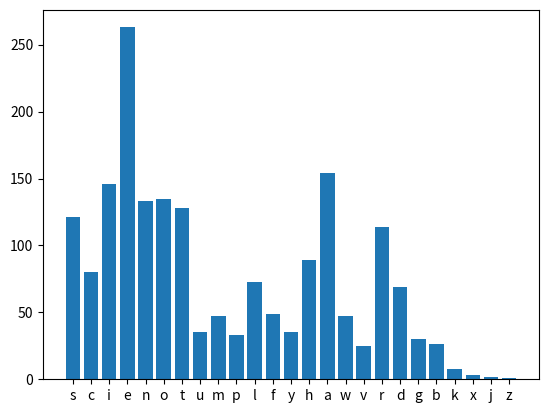

The script that saved this image:
import matplotlib.pyplot as plb
text = 'Science continues to simplify human life with every new research. Today, due to the increasing all-round ' \
       'development of science, humans are appearing in every field of the world. WIth the help od science, humans' \
       ' have controlled everything available on earth. WIth teh help of science we can fly in high sky and breathe ' \
       'in deep water. Due to the increasing development os science, we have been able o reach from Moon to Mars.' \
       ' The recent Mangalyaan of India successfully reaching the orbit of Mars is an example of increasing progress' \
       ' in human science. Things used to be impossible in ancient times. Due to the increasing use of science,' \
       ' she now feels ordinary. Due to new research in science, human gets rid of a new problem every day. ' \
       '20 years ago where malaria used to be considered a fatal disease now with the advancement of' \
       ' science, malaria has become a common disease. Science has made a lot fo progress in the medical system.' \
       ' Scientists have also slowly started catching hold of AIDS, which is considered incurable since last year. ' \
       'It is believed that due to the new medical system, the grip of AIDS is now weakening.' \
       ' And it is believed that in the near future this deadly disease will be eradicated from its roots.' \
       ' Today science is progressing double and night in the field of traffic. Where before it used t' \
       'o take days to go from one place to another. Now, in the era of airplanes and high speed trains,' \
       ' it can be reached from one place to another. Where earlier it was just a dream for the common people' \
       ' to travel by air fro higher fares. Today, with the changing times, common people are also able to afford' \
       ' the fare o air travel and enjoy air travel. In the last ten years, cars have reached almost every house' \
       ' in India, which directly explains the progress of science. a world of news is available on one click on online' \
       ' newspapers, online news sites, in this era of globalization, we know the news of the world by the press' \
       ' of a button on our mobile With Facebook, Twitter WhatsApp, no matter how far we are from our immediate' \
       ' relatives. But now through akk this we can stay connected with them for 24 hours. ' \
       'Thus new innovations of science are creating miracles in our life every day. Every day we are introduced' \
       ' o a new discovery, a new product which is simplifying the complexity of our lives'
data_index = dict()
for char in text.lower():
    data_index[char] = data_index.get(char, 0) + 1
data_index = {k: v for k, v in data_index.items() if k.isalpha()}
x, y = zip(*data_index.items())
plb.bar(x, y)
plb.show()
alphabet = 'abcdefghijklmnopqrstuvwxyz'


def shift(num):
    calc = num % len(alphabet)
    return calc


def encrypt(text_input, num=0):
    encrypted_message = ''
    for char_input in text_input.lower():
        look_for = alphabet.find(char_input)
        if char_input not in alphabet:
            encrypted_message += char_input
        else:
            encrypted_message += alphabet[shift(look_for + num)]
    return encrypted_message


encrypt(text, 5)
